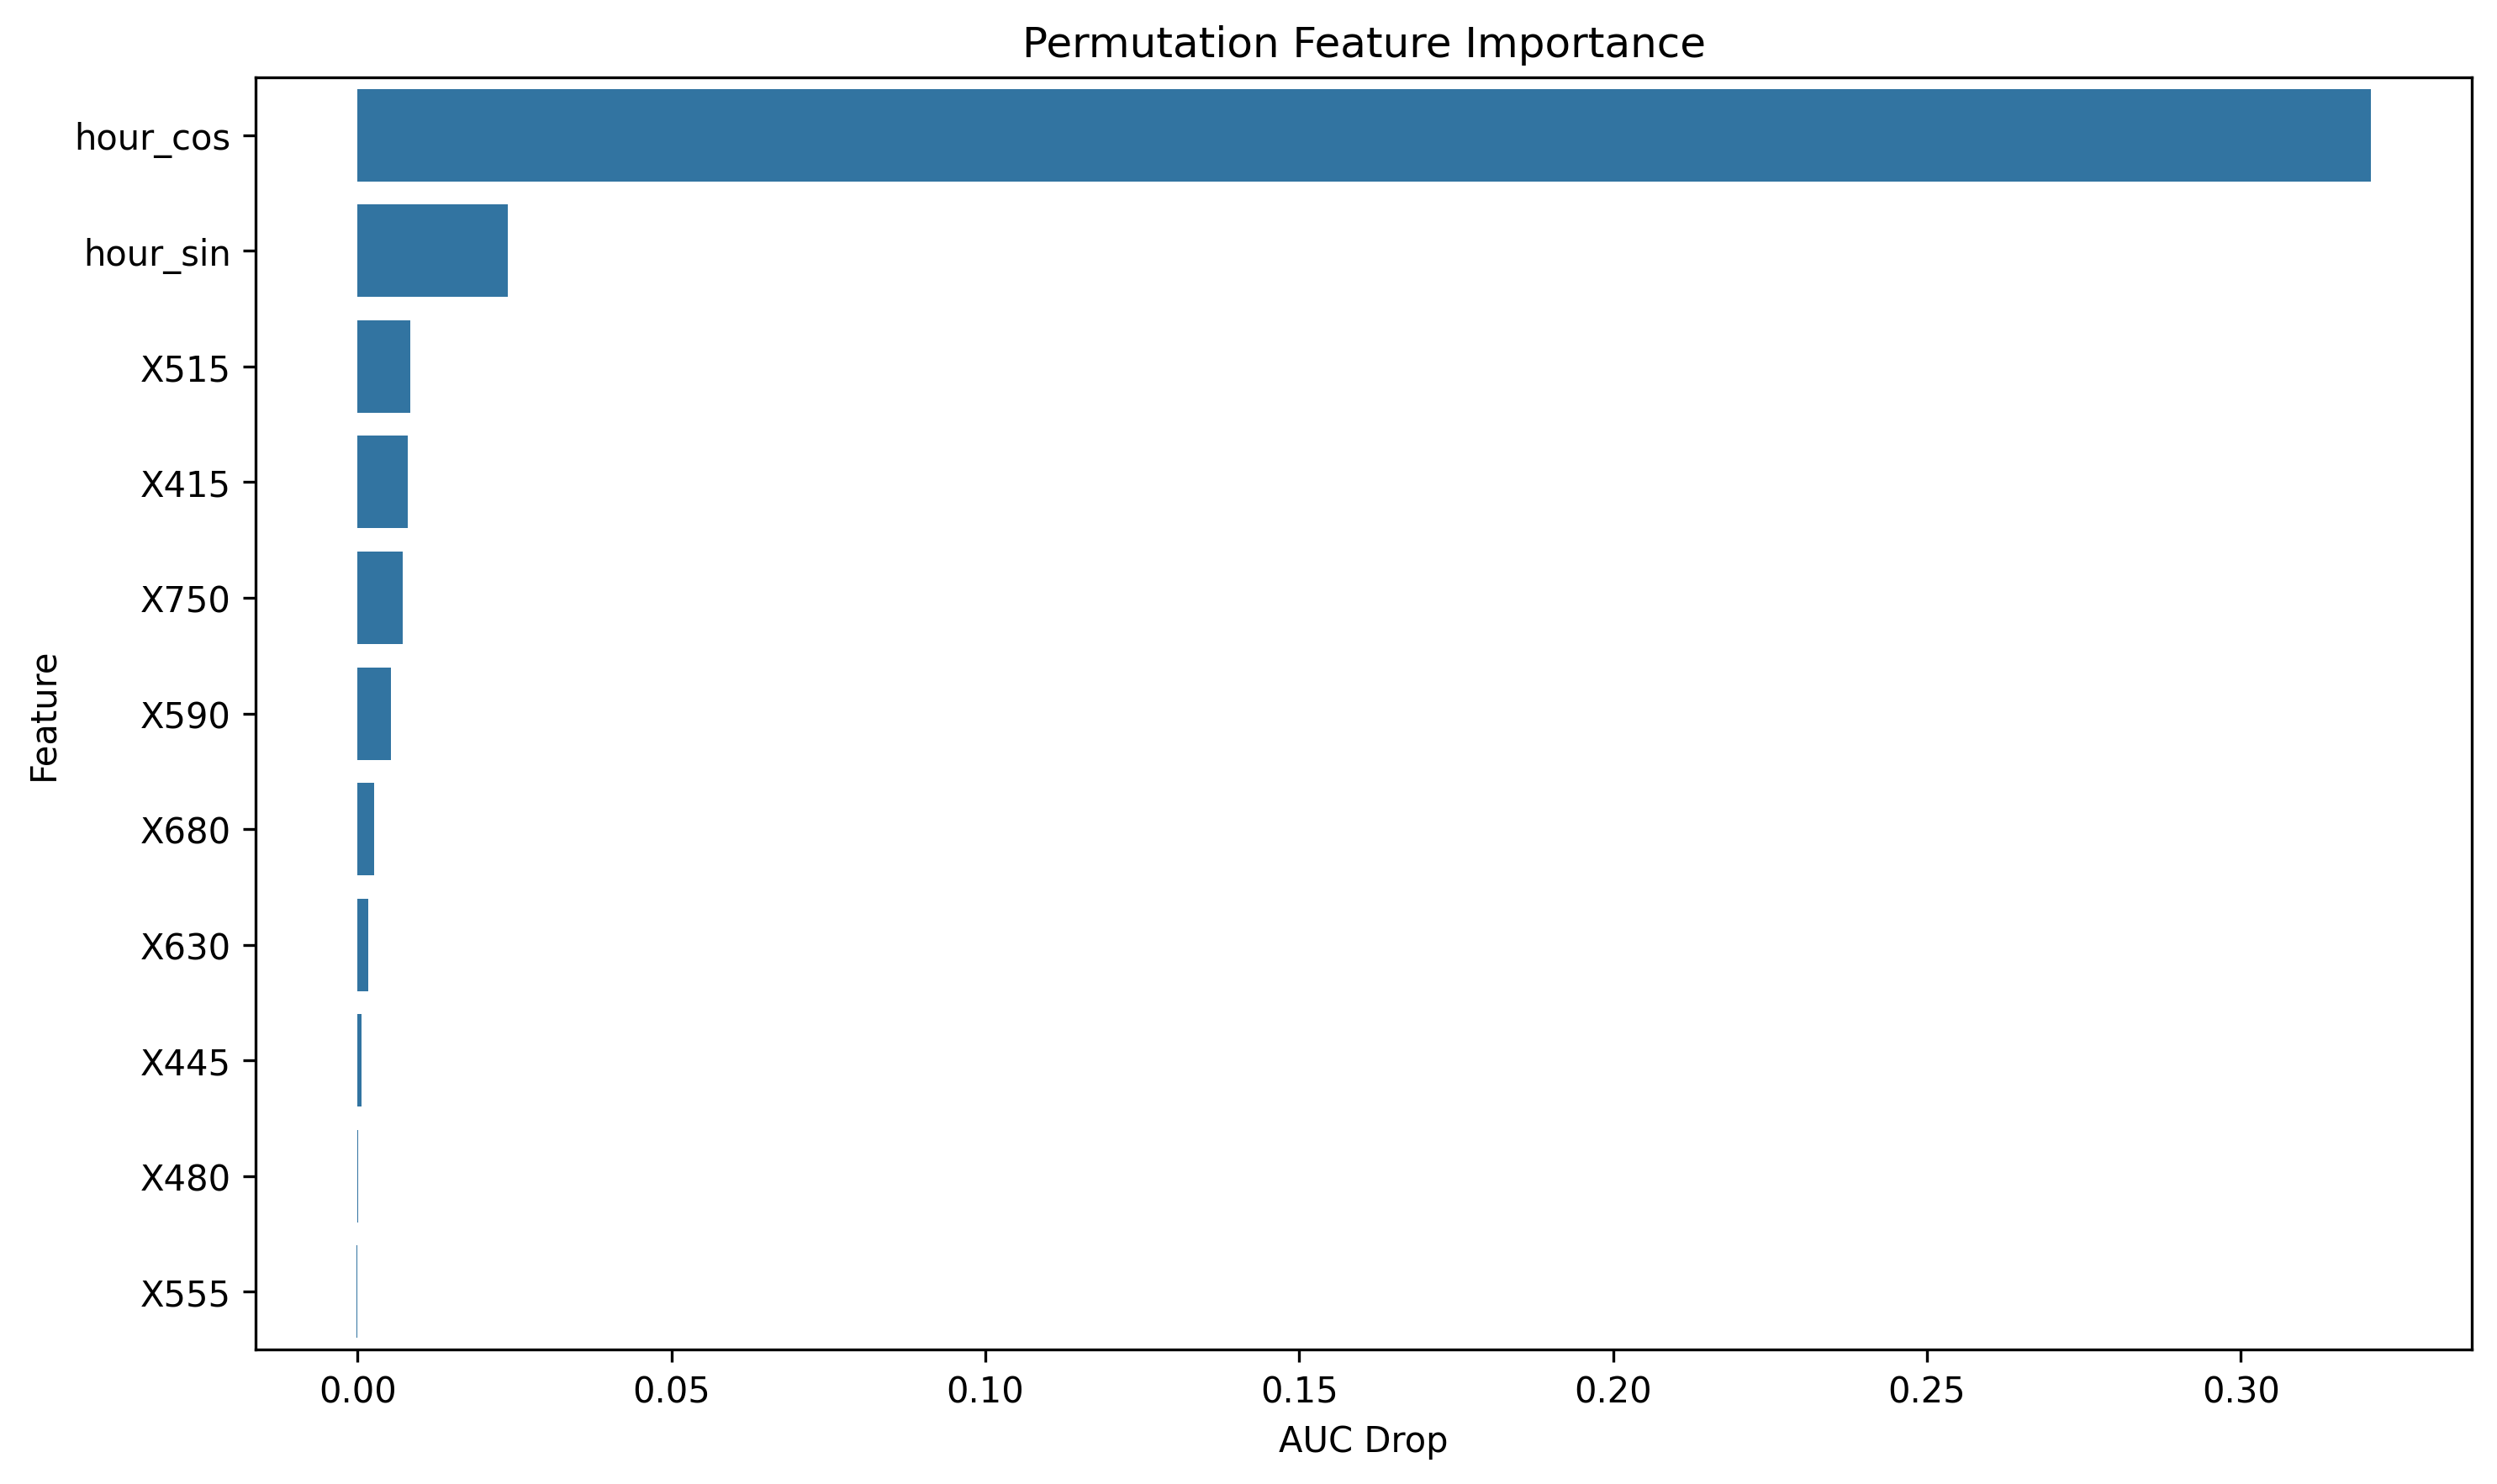

The table this chart was drawn from, first rows:
feature, importance
hour_cos, 0.3208
hour_sin, 0.02394
X515, 0.00834
X415, 0.007966
X750, 0.007233
X590, 0.005359
X680, 0.002644
X630, 0.001676
X445, 0.0006477
X480, 7.606876616465345e-05
X555, -0.0001982
